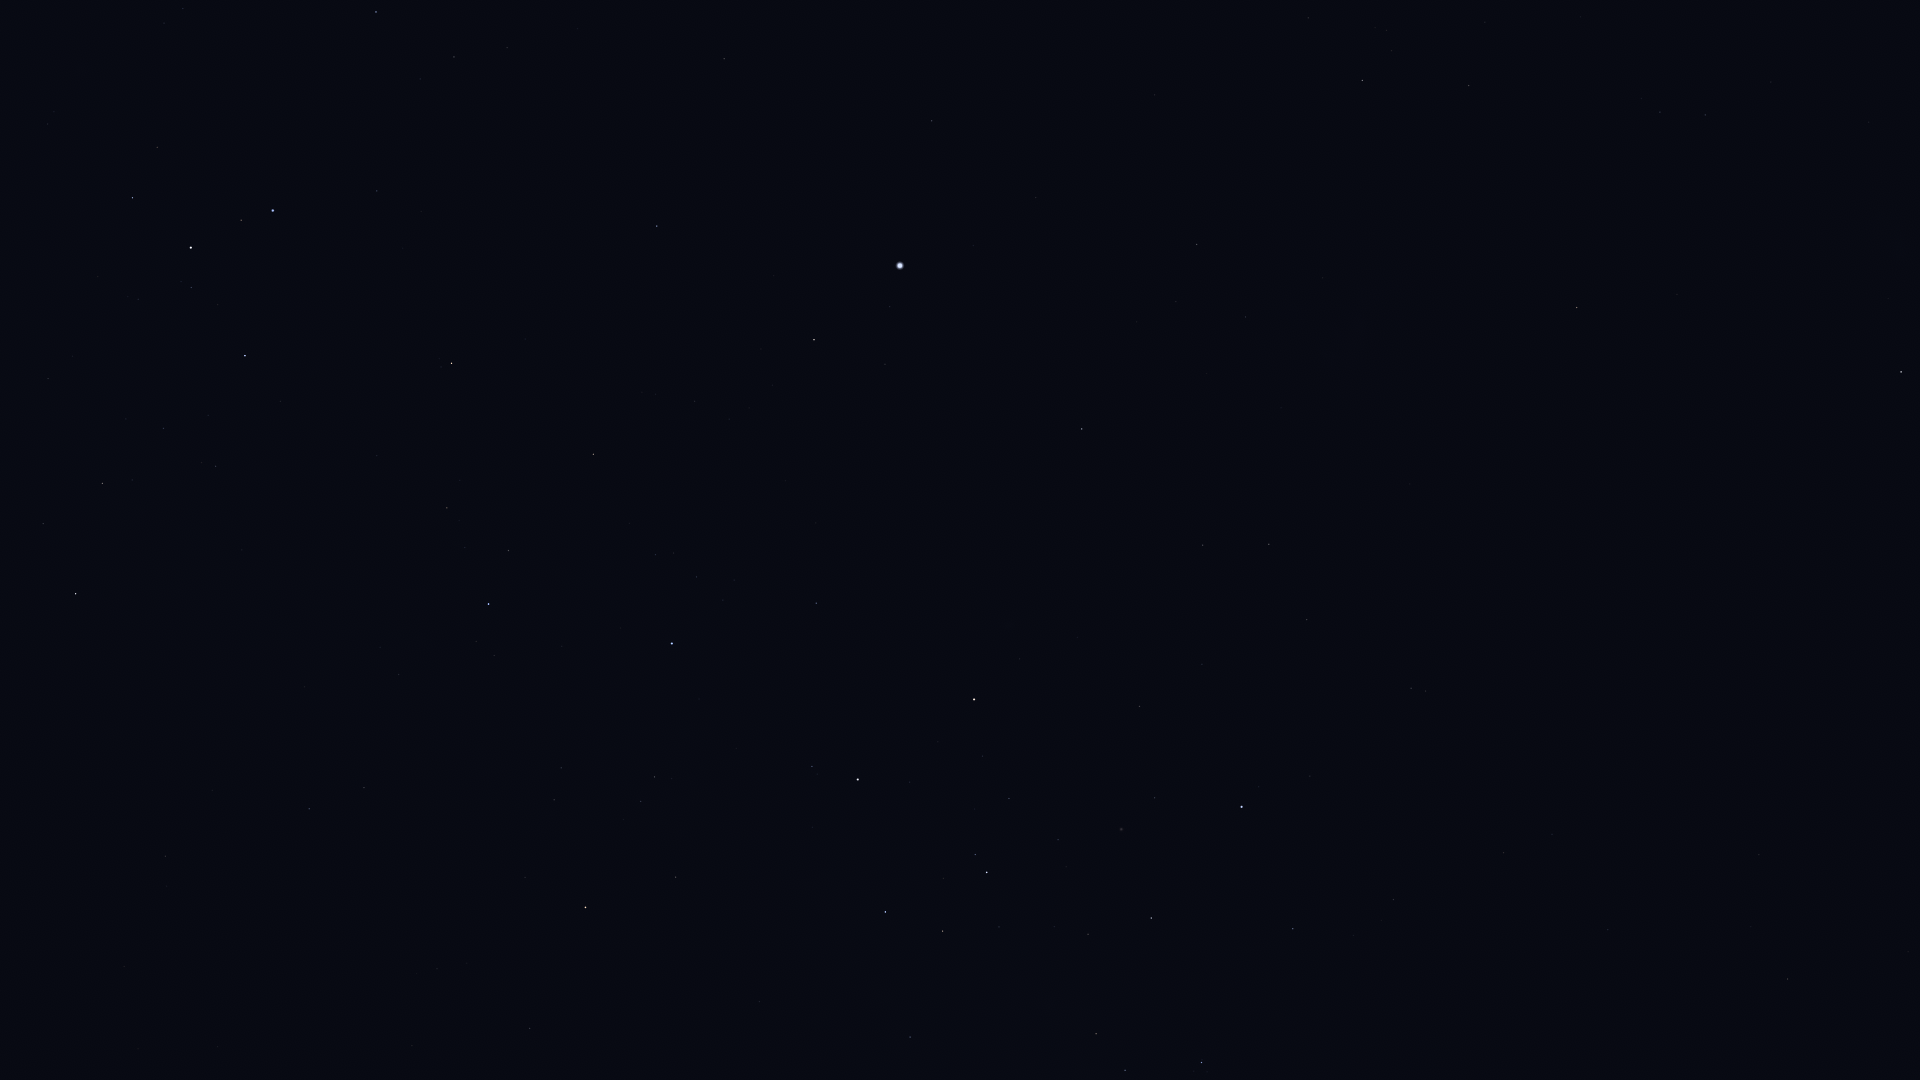

The table this chart was drawn from, first rows:
Star_ID, Name, X, Y
2021, HIP 2021, 1901, 372
5529, Emiw, 1894, 50
11001, HIP 11001, 1705, 115
12394, HIP 12394, 1660, 112
17440, HIP 17440, 1469, 86
17678, HIP 17678, 1577, 308
18597, HIP 18597, 1387, 30
19780, HIP 19780, 1362, 80
19921, HIP 19921, 1308, 18
21949, HIP 21949, 1440, 297
25918, HIP 25918, 1478, 456
26069, HIP 26069, 1197, 244
26380, Bubup, 1419, 421
27100, HIP 27100, 1246, 317
27321, HIP 27321, 932, 121
27530, HIP 27530, 1036, 197
27890, HIP 27890, 1176, 302
28328, HIP 28328, 724, 59
29034, Elkurud, 578, 28
30122, Furud, 376, 12
30277, HIP 30277, 454, 57
30438, Canopus, 900, 266
31416, HIP 31416, 164, 23
31685, HIP 31685, 657, 226
31895, Nosaxa, 779, 284
32607, HIP 32607, 1082, 429
32759, HIP 32759, 377, 191
32768, HIP 32768, 814, 340
33165, HIP 33165, 150, 146
33579, Adhara, 273, 210
33856, Nganurganity, 241, 220
34444, Wezen, 191, 247
34481, HIP 34481, 1269, 544
35037, HIP 35037, 191, 287
35228, HIP 35228, 1203, 545
35264, HIP 35264, 452, 363
35904, Aludra, 245, 355
36377, HIP 36377, 593, 454
37284, Ceibo, 1450, 637
37504, HIP 37504, 1307, 620
38041, Tapecue, 852, 574
38146, HIP 38146, 104, 482
38170, Azmidi, 102, 483
39429, Naos, 489, 604
39757, Tureis, 76, 594
39794, HIP 39794, 1202, 664
40702, HIP 40702, 1411, 688
41037, Avior, 974, 699
41312, HIP 41312, 1139, 706
42515, HIP 42515, 364, 787
42536, HIP 42536, 812, 766
42568, HIP 42568, 983, 756
42828, HIP 42828, 309, 809
42913, Alsephina, 858, 779
43409, HIP 43409, 165, 856
44382, HIP 44382, 1155, 798
44816, Suhail, 585, 907
45080, HIP 45080, 975, 854
45238, Miaplacidus, 1242, 807
45556, Aspidiske, 987, 872
... 15 more rows
